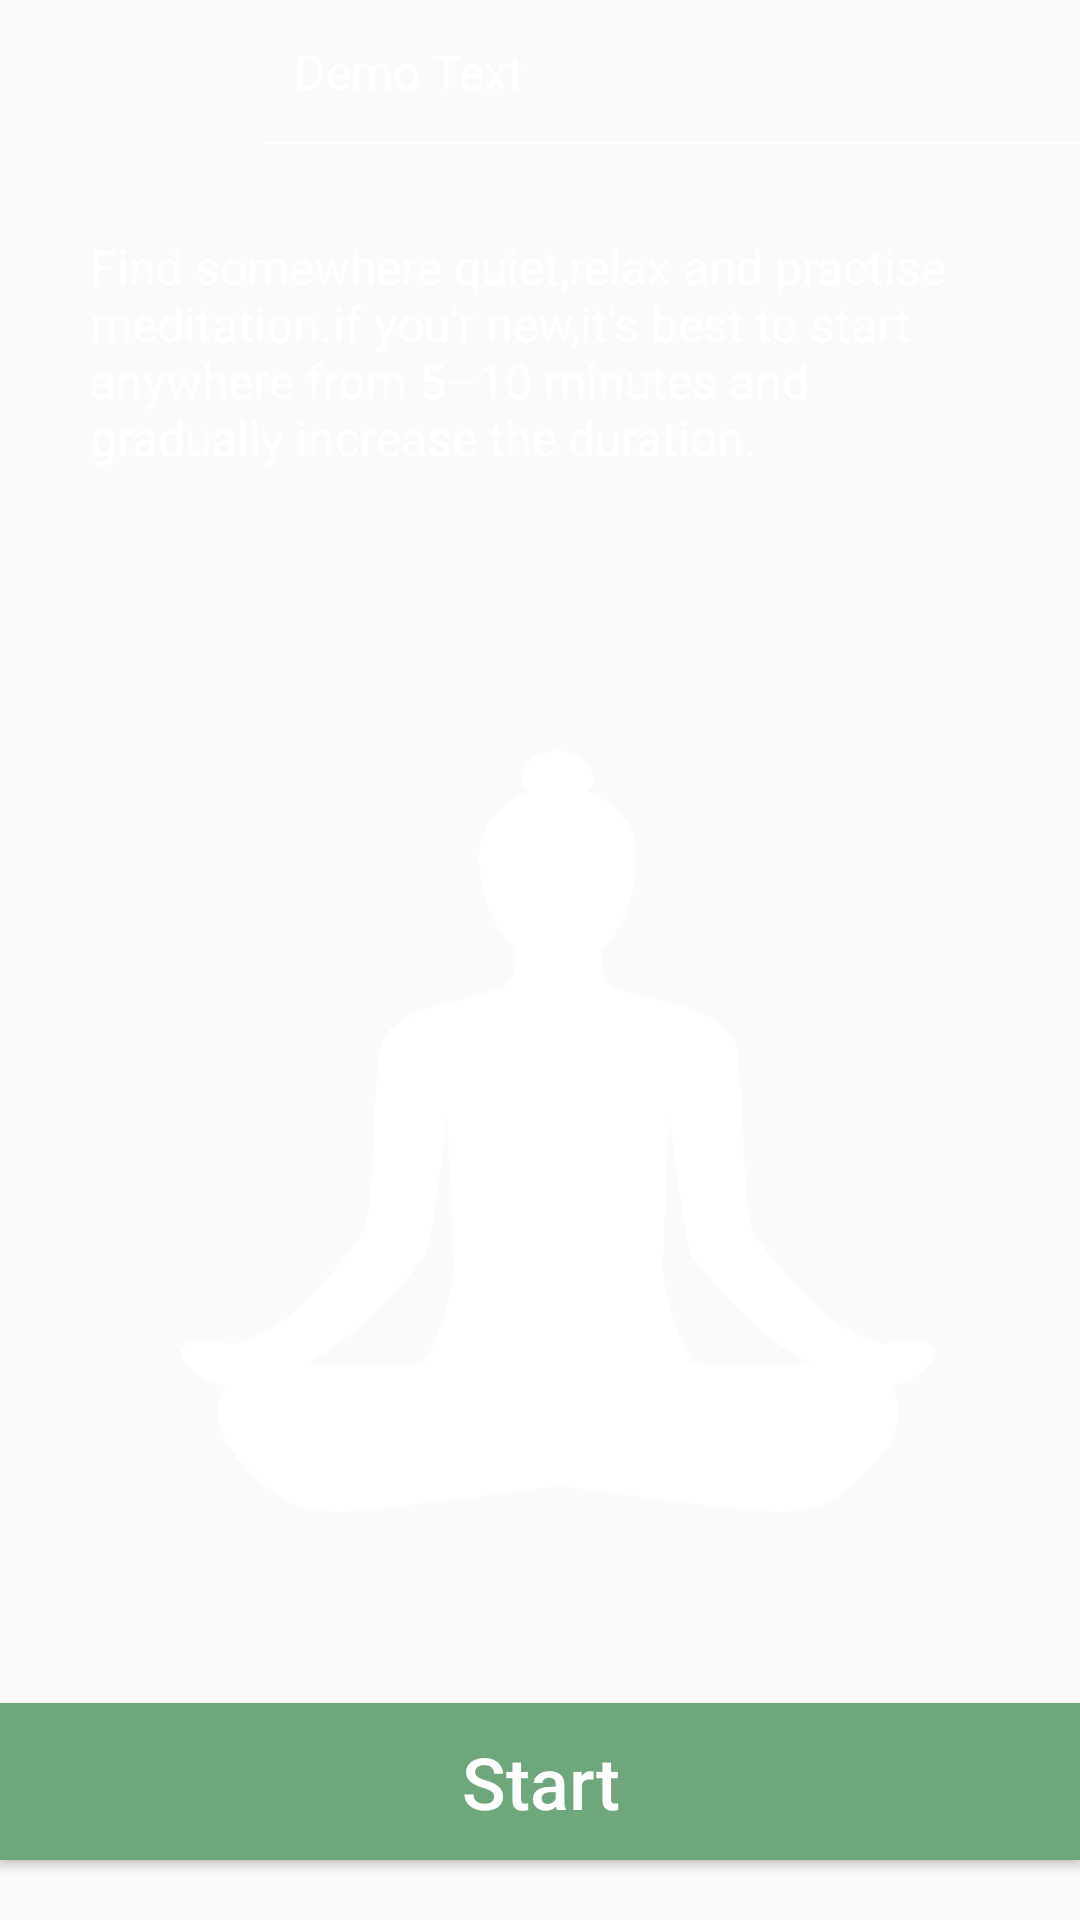

Android layout source for this screen:
<!-- AndroidManifest.xml: activity theme AppTheme.NoActionBar -->
<!-- res/layout/meditate.xml -->
<?xml version="1.0" encoding="utf-8"?>
<LinearLayout xmlns:android="http://schemas.android.com/apk/res/android"
    android:layout_width="match_parent"
    android:layout_height="match_parent"
    android:background="@drawable/bg"
    android:orientation="vertical">

    <include
        layout="@layout/toolbar"
        android:layout_width="match_parent"
        android:layout_height="wrap_content" />

    <TextView

        android:layout_width="match_parent"
        android:layout_height="wrap_content"
        android:padding="30dp"
        android:text="@string/meditate_msg"
        android:textColor="@color/white"
        android:textSize="@dimen/textsize_normal" />

    <LinearLayout
        android:layout_width="match_parent"
        android:layout_height="0dp"
        android:layout_weight="1"
        android:orientation="vertical"
        android:padding="30dp">


        <ImageView
            android:layout_width="wrap_content"
            android:layout_height="wrap_content"
            android:src="@drawable/img_meditate"/>
    </LinearLayout>

    <Button
        android:id="@+id/btnStart"
        android:layout_width="match_parent"
        android:layout_height="wrap_content"
        android:layout_above="@+id/txtSignIN"
        android:layout_marginBottom="20dp"
        android:background="@drawable/button_selector"
        android:padding="10dp"
        android:text="Start"
        android:textAllCaps="false"
        android:textColor="@color/white"
        android:textSize="@dimen/textsize_big" />
</LinearLayout>
<!-- res/layout/toolbar.xml (included above) -->
<?xml version="1.0" encoding="utf-8"?>
<LinearLayout xmlns:android="http://schemas.android.com/apk/res/android"
    android:layout_width="match_parent"
    android:layout_height="match_parent"

    android:orientation="vertical">

    <LinearLayout
        android:layout_width="match_parent"
        android:layout_height="wrap_content"
        android:layout_gravity="center"
        android:orientation="horizontal">

        <ImageView
            android:id="@+id/imgBack"
            style="?android:borderlessButtonStyle"
            android:layout_width="wrap_content"
            android:layout_height="wrap_content"

            android:src="@drawable/icon_back" />


        <LinearLayout
            android:layout_width="match_parent"
            android:layout_height="match_parent"
           android:gravity="left|center"
            android:paddingLeft="@dimen/normal_padding"
            android:background="@drawable/toolbar_line"
            >
            <TextView
                android:id="@+id/txtTitle"
                android:layout_width="wrap_content"
                android:layout_height="wrap_content"

                android:text="Demo Text"
                android:textColor="@color/white"
                android:textSize="@dimen/textsize_normal" />
        </LinearLayout>


    </LinearLayout>
</LinearLayout>
<!-- resources referenced by this layout -->
<resources>
  <color name="white">#FFFFFF</color>
  <dimen name="normal_padding">10dp</dimen>
  <dimen name="textsize_big">24sp</dimen>
  <dimen name="textsize_normal">16sp</dimen>
  <!-- drawable button_selector (drawable) -->
  <?xml version="1.0" encoding="utf-8"?>
  <selector xmlns:android="http://schemas.android.com/apk/res/android">
  
      
      <item android:drawable="@color/button_presees" android:state_pressed="true"/>
      
      <item android:drawable="@color/button_presees" android:state_focused="true"/>
      
      <item android:drawable="@color/button_normal"/>
  
  </selector>
  <!-- drawable img_meditate: png bitmap (drawable-xhdpi, 7889 bytes) -->
  <!-- drawable toolbar_line (drawable) -->
  <?xml version="1.0" encoding="utf-8"?>
  <layer-list xmlns:android="http://schemas.android.com/apk/res/android" >
      <item android:gravity="bottom">
          <shape>
              <size android:height="0.5dp" />
              <solid android:color="@color/white" />
          </shape>
      </item>
  </layer-list>
  <string name="meditate_msg">Find somewhere quiet,relax and practise meditation.if you\'r new,it\'s best to start anywhere from 5–10 minutes and gradually increase the duration.</string>
  <style name="AppTheme.NoActionBar">
          <item name="windowActionBar">false</item>
          <item name="windowNoTitle">true</item>
      </style>
  <color name="button_presees">#416149</color>
  <color name="button_normal">#6FA77D</color>
</resources>
